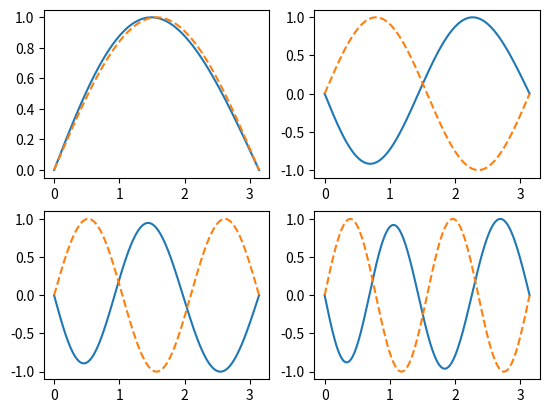

Reproduce this figure in Python.
import numpy as np
import matplotlib.pyplot as plt

numints = 1000
x = np.linspace(0,np.pi, num=numints+1)
dx = np.pi/numints

eps=1+x/np.pi

A = np.diag(-2*eps[1:-1]*np.ones(len(x)-2)) + np.diag(eps[1:-2]*np.ones(len(x)-3), k=1) + np.diag(eps[2:-1]*np.ones(len(x)-3), k=-1)
print(A)
A=A/(dx)**2

evals, evects = np.linalg.eig(A)

idx = evals.argsort()[::-1]
evals = evals[idx]
evects = evects[:,idx]

vec = np.zeros(len(x))
vec[1:-1] = evects[:,0]
print(np.sqrt(-evals[0]))

fig, ((ax11,ax12),(ax21,ax22)) = plt.subplots(2,2)

ax11.plot(x, -vec/np.max(np.abs(vec)))
ax12.plot(x, np.hstack([0, evects[:,1],0])/np.max(np.abs(np.hstack([0, evects[:,1],0]))))
ax21.plot(x, -np.hstack([0, evects[:,2],0])/np.max(np.abs(np.hstack([0, evects[:,2],0]))))
ax22.plot(x, -np.hstack([0, evects[:,3],0])/np.max(np.abs(np.hstack([0, evects[:,3],0]))))

ax11.plot(x, np.sin(x),'--')
ax12.plot(x, np.sin(2*x),'--')
ax21.plot(x, np.sin(3*x),'--')
ax22.plot(x, np.sin(4*x),'--')

plt.show()
